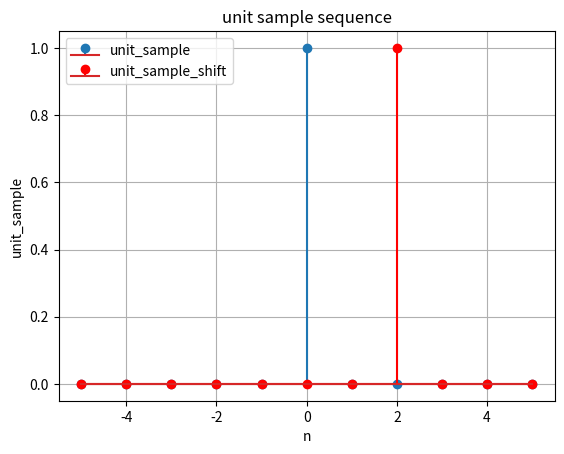

This figure's Python source:
#draw unit Sample sequence
import numpy as np 
import matplotlib.pyplot as plt

#samples 
shift_amount = 2
n= np.arange(-5,6,1, dtype=int)#range from -5 to 5 and increase by 1
print(n)#print values of n
unit_sample = np.where(n==0,1,0) #Draw unit_sample
unit_sample_shift = np.roll(unit_sample,shift_amount)#Draw unit_sample_shift
print(unit_sample)#print values of unit_sample

plt.stem(n,unit_sample,label="unit_sample")#draw axis x and y 
plt.stem(n,unit_sample_shift,label="unit_sample_shift",linefmt="r",markerfmt="ro")#draw axis x and y 
plt.title('unit sample sequence')#Title
plt.xlabel('n')#x axis is n
plt.ylabel('unit_sample')#y axis is unit_sample
plt.legend()#To Draw Label
plt.grid(True)#To draw Sqaures